Run: headless pygame with SDL's dummy video driver; simulated clock (each Clock.tick advances the game by its frame time, no real sleeping); random seed 0; keys injected as events and as key.get_pressed() state; no mouse input.
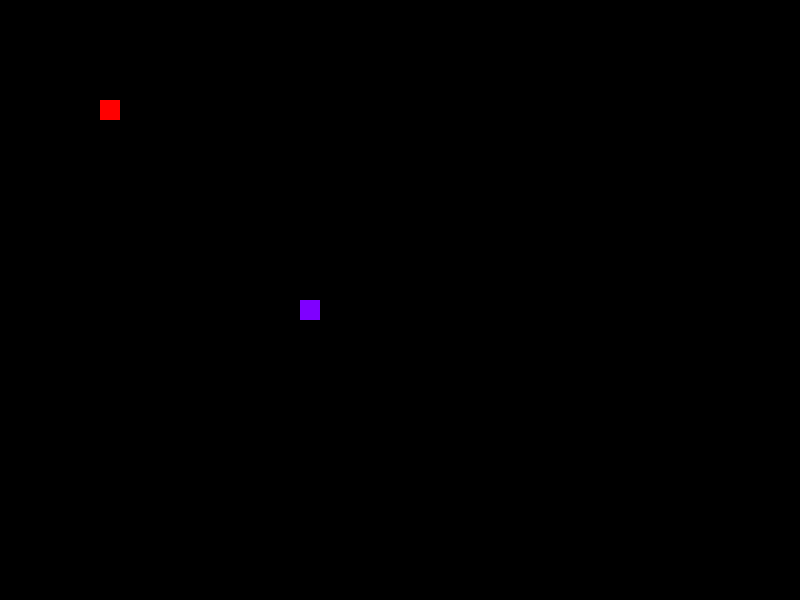
Frame 1 of 4 · flips 1–60 · no input
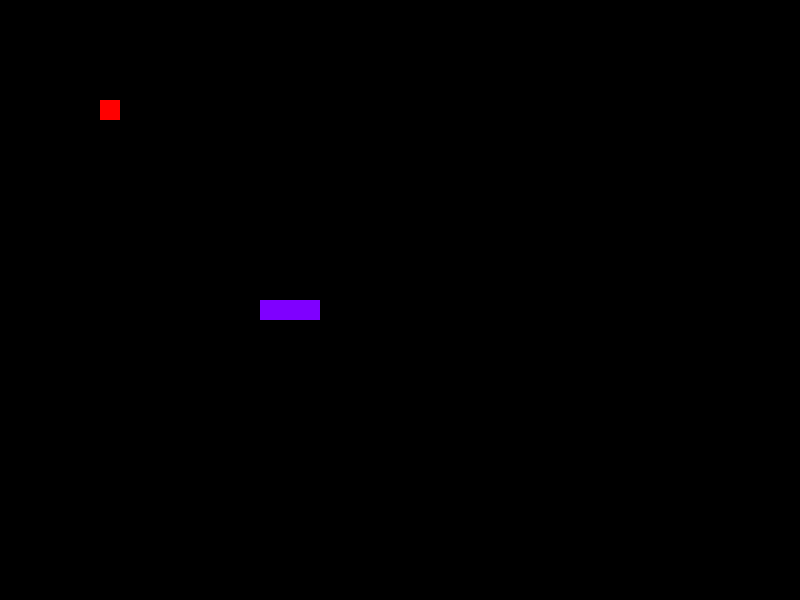
Frame 2 of 4 · flips 61–180 · tapped SPACE, RETURN · held RIGHT (→), D
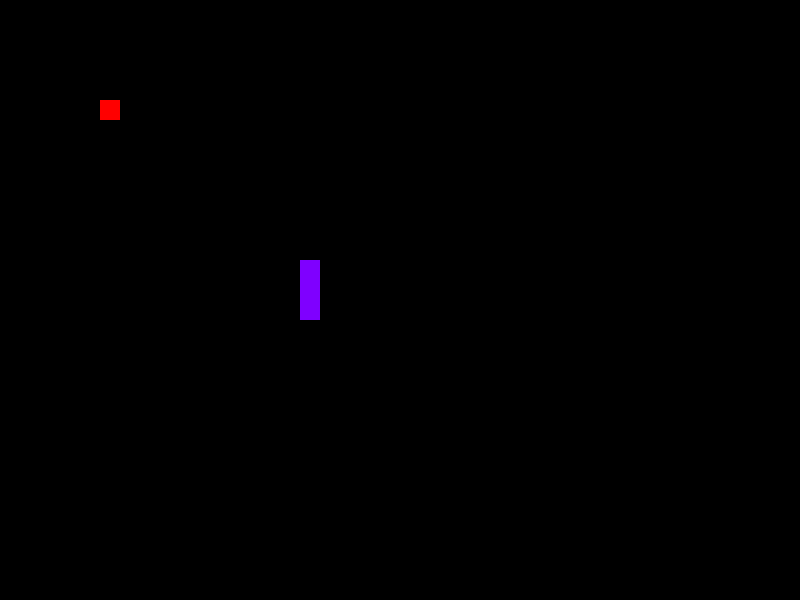
Frame 3 of 4 · flips 181–300 · held DOWN (↓), S
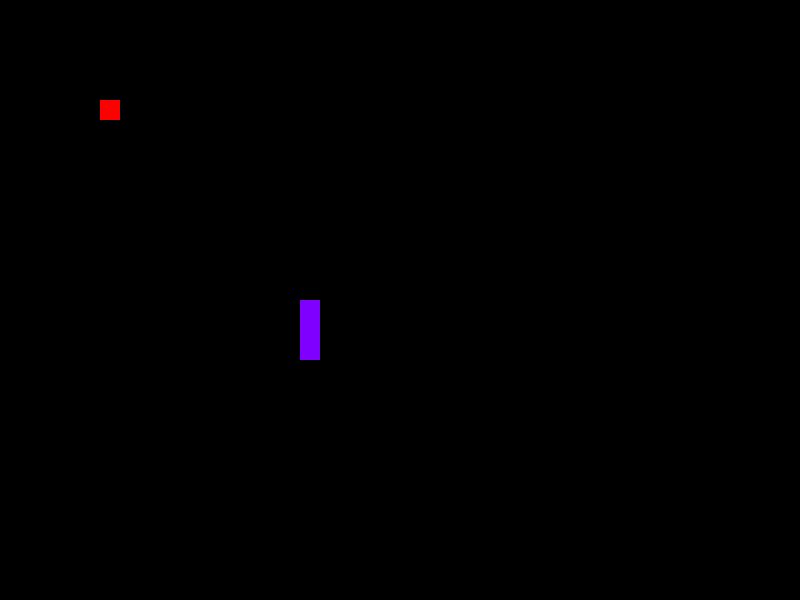
Frame 4 of 4 · flips 301–420 · held LEFT (←), A, UP (↑), W

The pygame program that drew these frames:

import pygame
from pygame.locals import *
from copy import copy
import random

pygame.init()

white = (255, 255, 255)
black = (0, 0, 0)
red = (255, 0, 0)
violet = (127, 0, 255)
L = 800
H = 600

dis = pygame.display.set_mode((L, H))
pygame.display.set_caption('Snake Game')

game_over = False
border=False

dx = 0
dy = 0

l = [[300, 300], [280, 300], [260, 300]]
pomme = [100, 100]

n = 3
clock = pygame.time.Clock()

while not game_over:
    for event in pygame.event.get():
        if event.type == pygame.QUIT or (event.type == pygame.KEYDOWN and event.key == pygame.K_ESCAPE):
            game_over = True
        if event.type == pygame.KEYDOWN:
            if event.key == pygame.K_LEFT:
                dx = -20
                dy = 0
            elif event.key == pygame.K_RIGHT:
                dx = 20
                dy = 0
            elif event.key == pygame.K_UP:
                dx = 0
                dy = -20
            elif event.key == pygame.K_DOWN:
                dx = 0
                dy = 20

    if border and (l[0][0] < 10 or l[0][0] > L-10 or l[0][1] < 10 or l[0][1] > H-10):  # lorsqu'on touche le bord
        game_over = True
    if not border and (l[0][0] < 10 or l[0][0] > L-10 or l[0][1] < 10 or l[0][1] > H-10): #si bord désactivé on passe de l'autre coté
        l[0][0]=l[0][0]%L
        l[0][1]=l[0][1]%H

    for k in range(1, len(l)):  # lorsqu'on se touche
        if n > 3:
            if l[0][0] == l[k][0] and l[0][1] == l[k][1]:
                game_over = True

    queue = copy(l[n-1])
    for k in range(0, n-1):
        l[n-1-k] = copy(l[n-2-k])
    l[0][0] += dx
    l[0][1] += dy
    dis.fill(black)
    if pomme == l[0]:  # lorsqu'on touche la pomme
        l.append([queue[0], queue[1]])
        pygame.draw.rect(dis, black, [pomme[0], pomme[1], 20, 20])
        pomme[0] = random.randint(0, L/20)*20
        pomme[1] = random.randint(0, H/20)*20
    n = len(l)
    pygame.draw.rect(dis, red, [pomme[0], pomme[1], 20, 20])
    for x in l:
        pygame.draw.rect(dis, violet, [x[0], x[1], 20, 20])
    pygame.display.update()

    clock.tick(20)

pygame.quit()
quit()

# apparition carré
